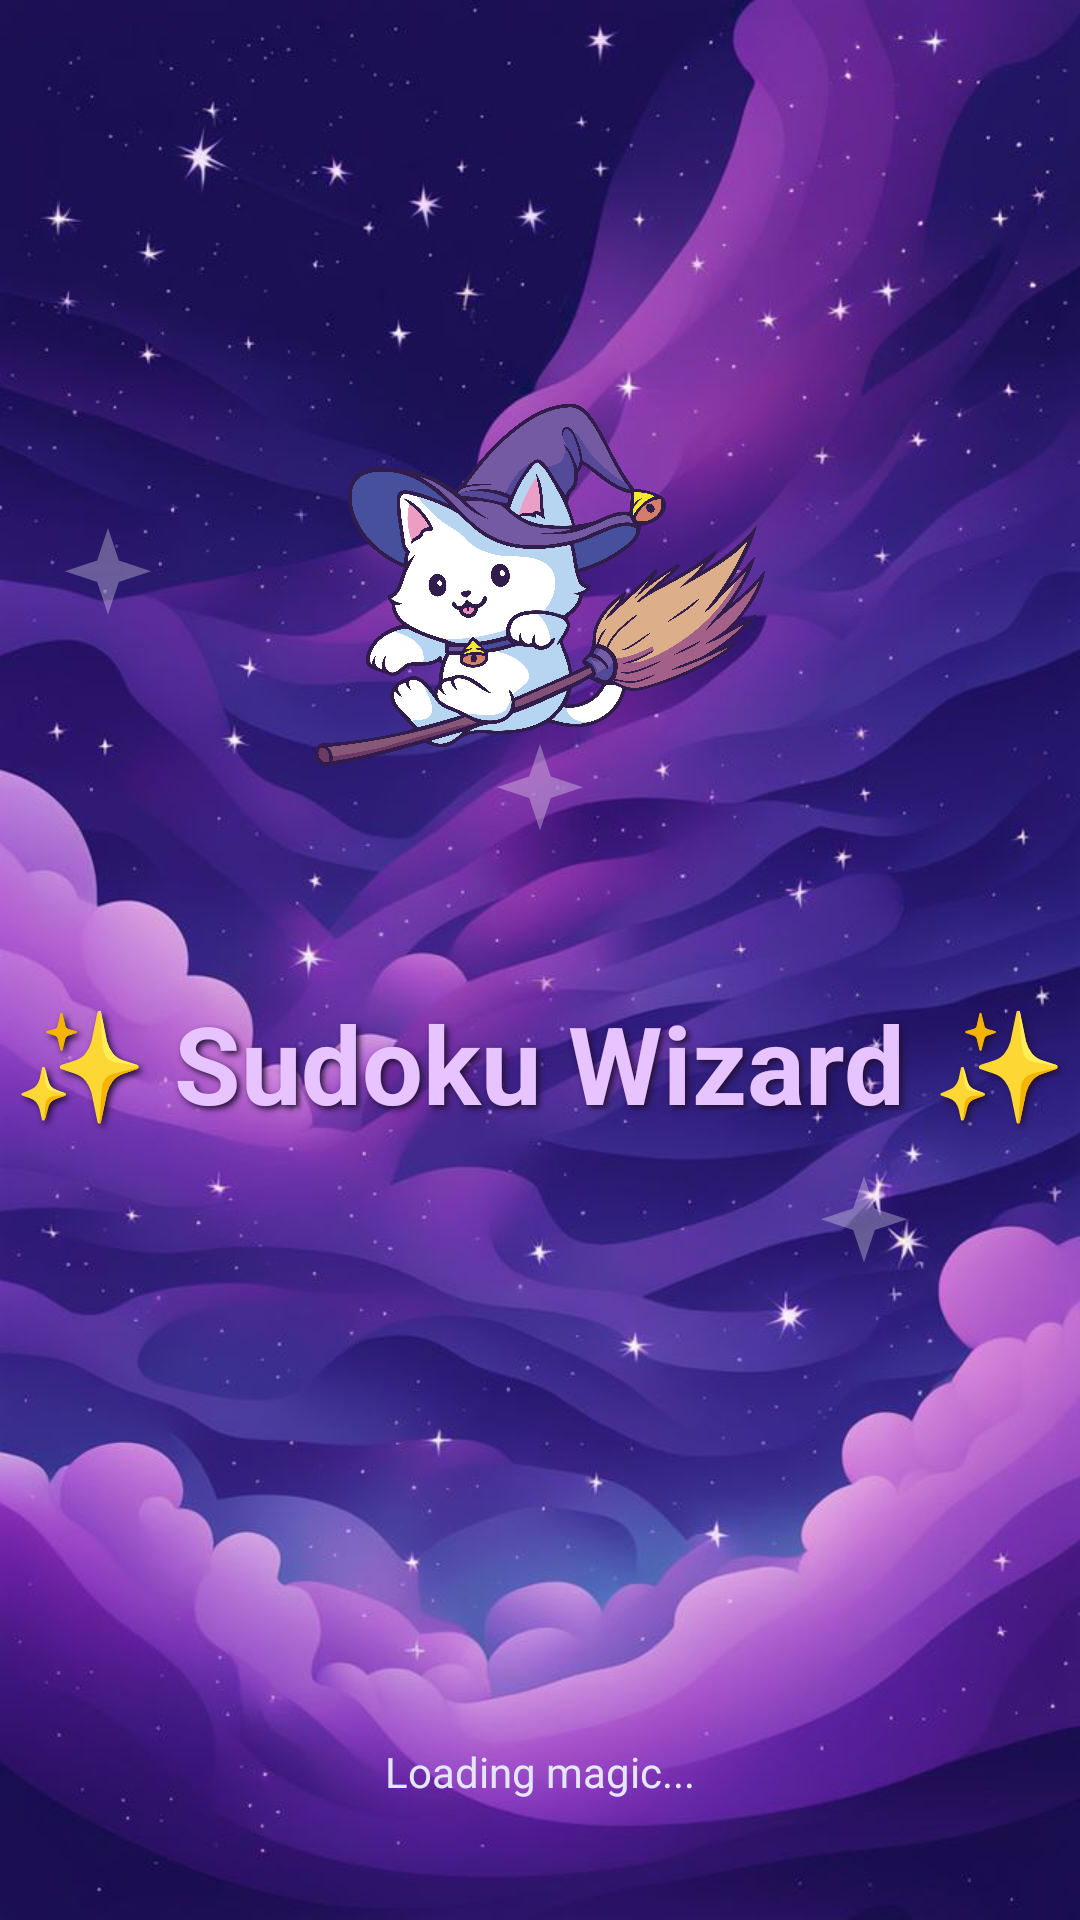

This screen was rendered from an Android layout file. Write that file and the resources it references.
<!-- AndroidManifest.xml: activity theme SplashTheme -->
<!-- res/layout/activity_splash.xml -->
<?xml version="1.0" encoding="utf-8"?>
<RelativeLayout xmlns:android="http://schemas.android.com/apk/res/android"
    android:layout_width="match_parent"
    android:layout_height="match_parent"
    android:background="@drawable/skybg2">

    <ImageView
        android:id="@+id/wizardHat"
        android:layout_width="150dp"
        android:layout_height="190dp"
        android:src="@drawable/cat"
        android:layout_centerHorizontal="true"
        android:layout_marginTop="100dp" />

    <TextView
        android:id="@+id/txtTitle"
        android:layout_width="wrap_content"
        android:layout_height="wrap_content"
        android:text="✨ Sudoku Wizard ✨"
        android:textSize="36sp"
        android:textStyle="bold"
        android:textColor="#E7C4FF"
        android:layout_below="@id/wizardHat"
        android:layout_centerHorizontal="true"
        android:layout_marginTop="40dp"
        android:shadowColor="#251039"
        android:shadowDx="3"
        android:shadowDy="3"
        android:shadowRadius="5" />

    <ImageView
        android:id="@+id/stars"
        android:layout_width="match_parent"
        android:layout_height="match_parent"
        android:src="@drawable/bg_stars"
        android:alpha="0.3" />

    <TextView
        android:layout_width="wrap_content"
        android:layout_height="wrap_content"
        android:text="Loading magic..."
        android:textSize="14sp"
        android:textColor="#E6E6FA"
        android:layout_alignParentBottom="true"
        android:layout_centerHorizontal="true"
        android:layout_marginBottom="40dp" />

</RelativeLayout>
<!-- resources referenced by this layout -->
<resources>
  <!-- drawable bg_stars (drawable) -->
  <?xml version="1.0" encoding="utf-8"?>
  <vector xmlns:android="http://schemas.android.com/apk/res/android"
      android:width="100dp"
      android:height="100dp"
      android:viewportWidth="100"
      android:viewportHeight="100">
  
      
      <path
          android:fillColor="#FFFFFF"
          android:pathData="M10,10l1,3 3,1-3,1-1,3-1-3-3-1 3-1z"/>
  
      
      <path
          android:fillColor="#FFFFFF"
          android:pathData="M50,30l1,3 3,1-3,1-1,3-1-3-3-1 3-1z"/>
  
      
      <path
          android:fillColor="#FFFFFF"
          android:pathData="M80,70l1,3 3,1-3,1-1,3-1-3-3-1 3-1z"/>
  </vector>
  <!-- drawable cat: png bitmap (drawable, 785489 bytes) -->
  <!-- drawable skybg2: jpeg bitmap (drawable, 66899 bytes) -->
  <style name="SplashTheme" parent="Theme.SudokuWizard">
          <item name="android:windowBackground">@drawable/bg_wizard_stars</item>
          <item name="android:windowFullscreen">true</item>
          <item name="android:windowContentOverlay">@null</item>
      </style>
  <style name="Theme.SudokuWizard" parent="Theme.Material3.DayNight.NoActionBar">
          <item name="colorPrimary">@color/wizard_purple</item>
          <item name="colorPrimaryVariant">@color/dark_purple</item>
          <item name="colorOnPrimary">@color/white</item>
          <item name="colorSecondary">@color/wizard_blue</item>
          <item name="colorSecondaryVariant">@color/light_blue</item>
          <item name="colorOnSecondary">@color/white</item>
          <item name="android:statusBarColor">@color/bg_dark</item>
          <item name="android:navigationBarColor">@color/bg_darker</item>
          <item name="android:windowLightStatusBar">false</item>
          <item name="android:windowLightNavigationBar">false</item>
      </style>
  <!-- drawable bg_wizard_stars (drawable) -->
  <?xml version="1.0" encoding="utf-8"?>
  <layer-list xmlns:android="http://schemas.android.com/apk/res/android">
  
      
      <item>
          <shape android:shape="rectangle">
              <gradient
                  android:startColor="#0F2027"
                  android:endColor="#203A43"
                  android:type="linear"
                  android:angle="135" />
          </shape>
      </item>
  
      
      <item>
          <shape android:shape="rectangle">
              <size android:width="1dp" android:height="1dp" />
              <solid android:color="#33FFFFFF" />
          </shape>
      </item>
  
      
      <item>
          <shape android:shape="rectangle">
              <gradient
                  android:startColor="#00000000"
                  android:endColor="#40000000"
                  android:type="linear"
                  android:angle="90" />
          </shape>
      </item>
  
  </layer-list>
  <color name="wizard_purple">#8A2BE2</color>
  <color name="dark_purple">#4B0082</color>
  <color name="white">#FFFFFFFF</color>
  <color name="wizard_blue">#4A5FD8</color>
  <color name="light_blue">#ADD8E6</color>
  <color name="bg_dark">#0F2027</color>
  <color name="bg_darker">#203A43</color>
</resources>
